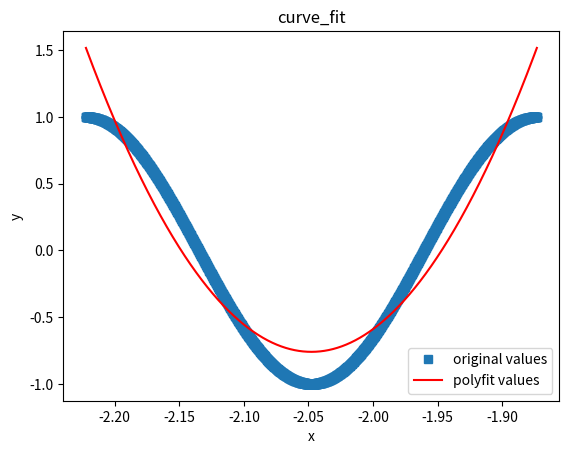

The matplotlib source for this figure:
import math
import  numpy as np
import matplotlib.pyplot as plt
from scipy.optimize import curve_fit
#自定义3次函数形式
def func(x, a, b,c,d):
    return a*x*x*x+b*x*x+c*x+d

a=18 #学号前两位
b=40 #学号后两位
step=((2*math.pi-b)/a+b/a)/2000 #计算步长
x=np.arange(2001.)
y=np.arange(2001.)
for i in range(0,2001):
     x[i]=-b/a+i*step
     y[i]=math.cos(a*x[i]+b)
     print("第",i,"个采样点：(",x[i],",",y[i],")")
plt.scatter(x,y)
#显示样本点所得到的图
plt.show()

#非线性最小二乘法拟合
popt, pcov = curve_fit(func, x, y)
#获取popt里面是拟合系数
print(popt)
a = popt[0]
b = popt[1]
c = popt[2]
d = popt[3]
yvals = func(x,a,b,c,d) #拟合y值
print('popt:', popt)
print('系数a:', a)
print('系数b:', b)
print('系数c:', c)
print('系数d:', d)
print('系数pcov:', pcov)
print('系数yvals:', yvals)
#绘图
plot1 = plt.plot(x, y, 's',label='original values')
plot2 = plt.plot(x, yvals, 'r',label='polyfit values')
plt.xlabel('x')
plt.ylabel('y')
plt.legend(loc=4) #指定legend的位置右下角
plt.title('curve_fit')
plt.show()

